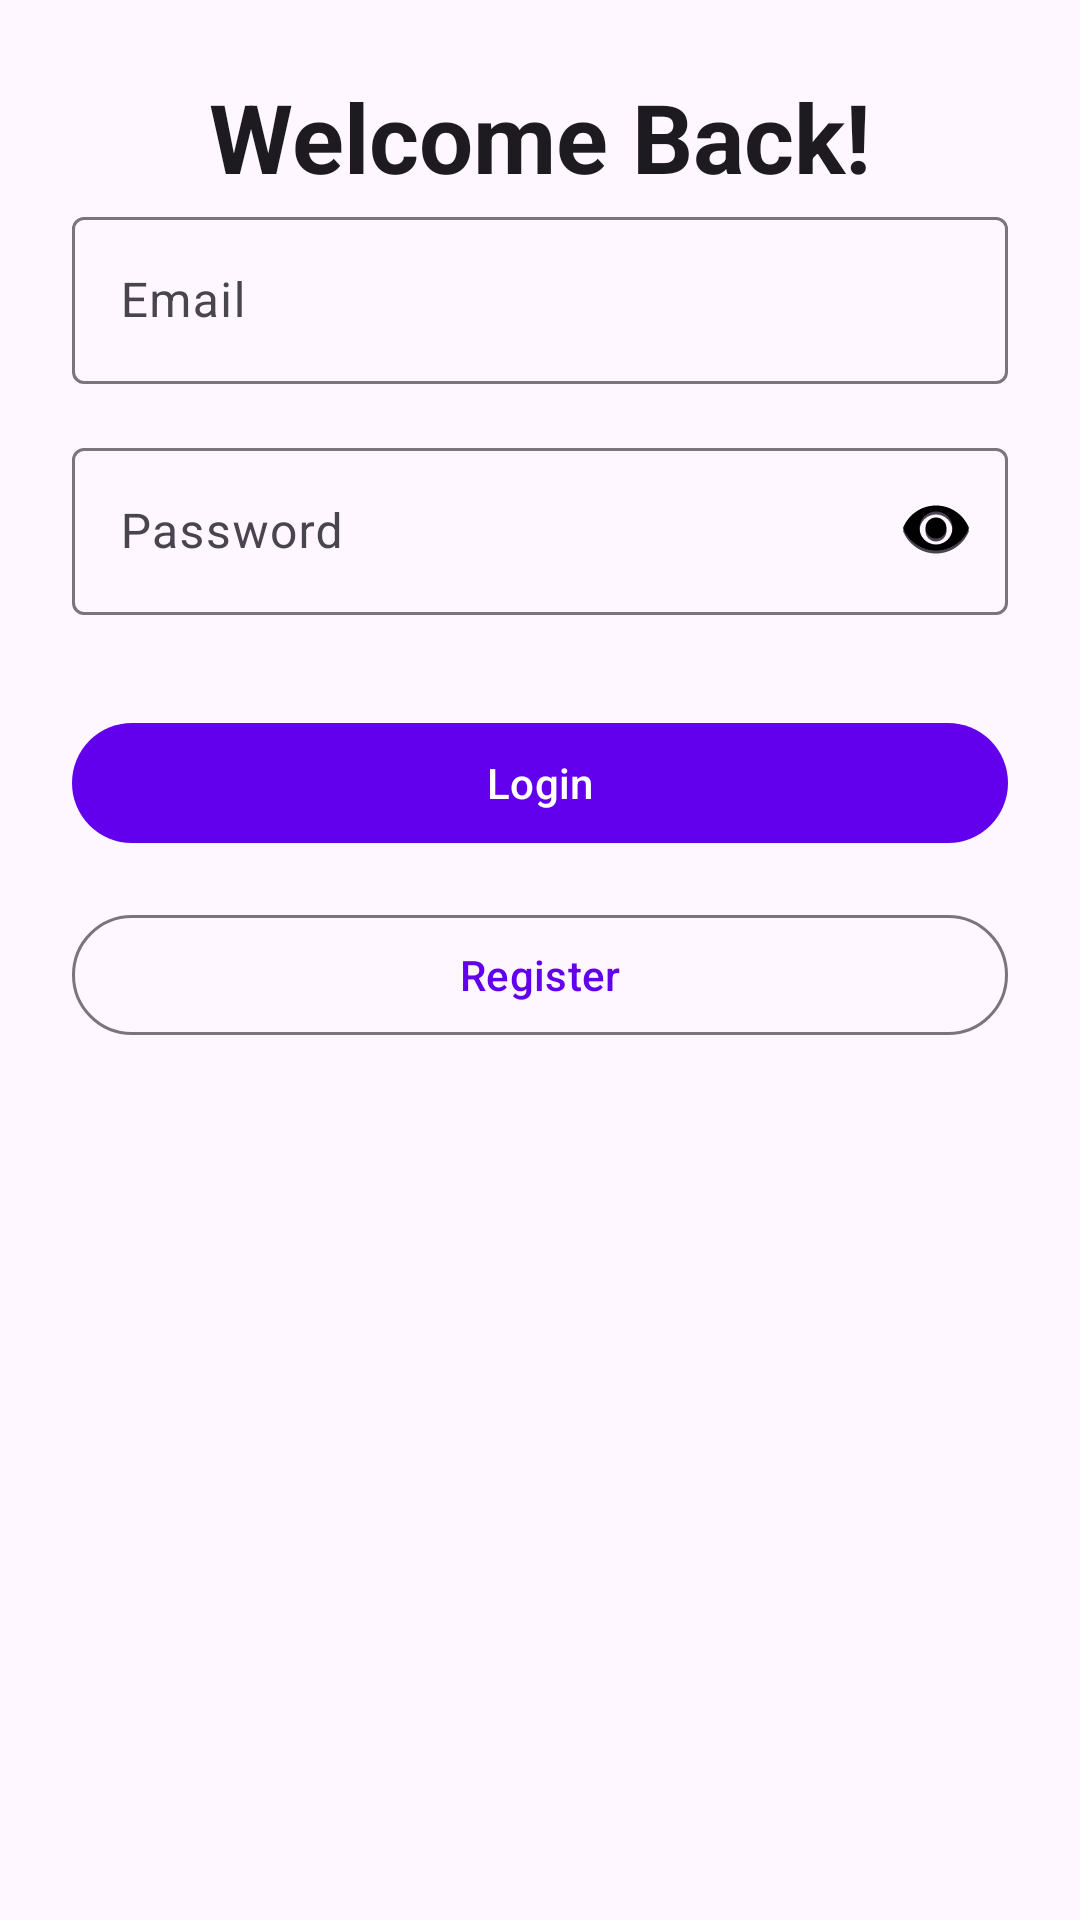

Write the Android layout XML for this screen, with the resource values it uses.
<!-- AndroidManifest.xml: activity theme Theme.PixVault -->
<!-- res/layout/activity_login.xml -->
<?xml version="1.0" encoding="utf-8"?>
<androidx.constraintlayout.widget.ConstraintLayout
    xmlns:android="http://schemas.android.com/apk/res/android"
    xmlns:app="http://schemas.android.com/apk/res-auto"
    xmlns:tools="http://schemas.android.com/tools"
    android:id="@+id/loginLayout"
    android:layout_width="match_parent"
    android:layout_height="match_parent"
    android:padding="24dp"
    tools:context=".activities.LoginActivity">

    <TextView
        android:id="@+id/loginTitle"
        android:layout_width="wrap_content"
        android:layout_height="wrap_content"
        android:text="Welcome Back!"
        android:textAppearance="@style/TextAppearance.Material3.HeadlineLarge"
        android:textColor="?android:textColorPrimary"
        android:textStyle="bold"
        app:layout_constraintTop_toTopOf="parent"
        app:layout_constraintBottom_toTopOf="@+id/emailInputLayout"
        app:layout_constraintStart_toStartOf="parent"
        app:layout_constraintEnd_toEndOf="parent"
        android:layout_marginBottom="32dp" />

    <com.google.android.material.textfield.TextInputLayout
        android:id="@+id/emailInputLayout"
        style="@style/Widget.Material3.TextInputLayout.OutlinedBox"
        android:layout_width="0dp"
        android:layout_height="wrap_content"
        app:layout_constraintTop_toBottomOf="@id/loginTitle"
        app:layout_constraintStart_toStartOf="parent"
        app:layout_constraintEnd_toEndOf="parent">

        <com.google.android.material.textfield.TextInputEditText
            android:id="@+id/emailEditText"
            android:layout_width="match_parent"
            android:layout_height="wrap_content"
            android:hint="Email"
            android:inputType="textEmailAddress" />
    </com.google.android.material.textfield.TextInputLayout>

    <com.google.android.material.textfield.TextInputLayout
        android:id="@+id/passwordInputLayout"
        style="@style/Widget.Material3.TextInputLayout.OutlinedBox"
        android:layout_width="0dp"
        android:layout_height="wrap_content"
        app:endIconMode="custom"
        app:endIconDrawable="@drawable/ic_visibility"
        app:endIconContentDescription="Toggle Password"
        app:layout_constraintTop_toBottomOf="@id/emailInputLayout"
        app:layout_constraintStart_toStartOf="parent"
        app:layout_constraintEnd_toEndOf="parent"
        android:layout_marginTop="16dp">

        <com.google.android.material.textfield.TextInputEditText
            android:id="@+id/passwordEditText"
            android:layout_width="match_parent"
            android:layout_height="wrap_content"
            android:hint="Password"
            android:inputType="textPassword" />
    </com.google.android.material.textfield.TextInputLayout>

    <ImageView
        android:id="@+id/passwordToggle"
        android:layout_width="24dp"
        android:layout_height="24dp"
        android:src="@drawable/ic_visibility"
        android:contentDescription="Toggle Password"
        app:layout_constraintEnd_toEndOf="@id/passwordInputLayout"
        app:layout_constraintTop_toTopOf="@id/passwordInputLayout"
        android:layout_marginTop="20dp"
        android:layout_marginEnd="12dp" />

    <com.google.android.material.button.MaterialButton
        android:id="@+id/loginButton"
        android:layout_width="0dp"
        android:layout_height="wrap_content"
        android:text="Login"
        style="@style/Widget.Material3.Button"
        app:layout_constraintTop_toBottomOf="@id/passwordInputLayout"
        app:layout_constraintStart_toStartOf="parent"
        app:layout_constraintEnd_toEndOf="parent"
        android:layout_marginTop="32dp" />

    <com.google.android.material.button.MaterialButton
        android:id="@+id/registerButton"
        android:layout_width="0dp"
        android:layout_height="wrap_content"
        android:text="Register"
        style="@style/Widget.Material3.Button.OutlinedButton"
        app:layout_constraintTop_toBottomOf="@id/loginButton"
        app:layout_constraintStart_toStartOf="parent"
        app:layout_constraintEnd_toEndOf="parent"
        android:layout_marginTop="16dp" />

</androidx.constraintlayout.widget.ConstraintLayout>
<!-- resources referenced by this layout -->
<resources>
  <!-- drawable ic_visibility (drawable) -->
  <?xml version="1.0" encoding="utf-8"?>
  <vector xmlns:android="http://schemas.android.com/apk/res/android"
      android:width="24dp" android:height="24dp"
      android:viewportWidth="24" android:viewportHeight="24">
      <path android:fillColor="#FF000000"
          android:pathData="M12,4.5C7,4.5 2.73,7.61 1,12c1.73,4.39 6,7.5 11,7.5s9.27,-3.11 11,-7.5c-1.73,-4.39 -6,-7.5 -11,-7.5zm0,13c-3.04,0 -5.5,-2.46 -5.5,-5.5S8.96,6.5 12,6.5s5.5,2.46 5.5,5.5 -2.46,5.5 -5.5,5.5zm0,-9c-1.93,0 -3.5,1.57 -3.5,3.5s1.57,3.5 3.5,3.5 3.5,-1.57 3.5,-3.5 -1.57,-3.5 -3.5,-3.5z"/>
  </vector>
  <style name="Theme.PixVault" parent="Theme.Material3.DayNight.NoActionBar">
              <item name="colorPrimary">@color/purple_500</item>
              <item name="colorSecondary">@color/teal_700</item>
              <item name="android:statusBarColor" tools:targetApi="l">?attr/colorPrimary</item>
          </style>
  <color name="purple_500">#FF6200EE</color>
  <color name="teal_700">#FF018786</color>
</resources>
